Run: headless pygame with SDL's dummy video driver; simulated clock (each Clock.tick advances the game by its frame time, no real sleeping); random seed 0; keys injected as events and as key.get_pressed() state; mouse plan: one left click at the window centre at the start of phase 2, then a move to the lower-right quarter at the start of phase 3.
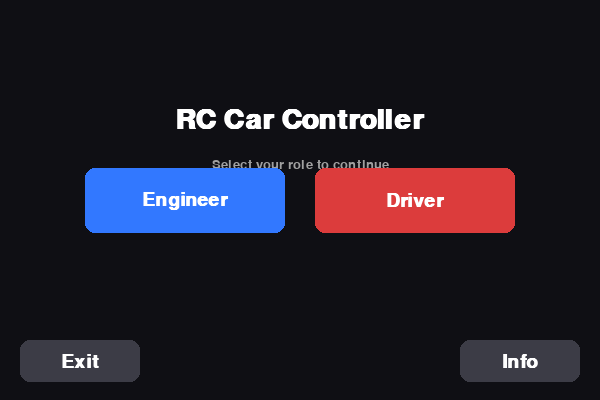
Frame 1 of 4 · flips 1–60 · no input
Frame 2 of 4 · flips 61–180 · clicked the window centre · tapped SPACE, RETURN · held RIGHT (→), D · screen unchanged from frame 1, image omitted
Frame 3 of 4 · flips 181–300 · moved the mouse to the lower-right quarter · held DOWN (↓), S · screen unchanged from frame 2, image omitted
Frame 4 of 4 · flips 301–420 · held LEFT (←), A, UP (↑), W · screen unchanged from frame 3, image omitted

The pygame program that drew these frames:




"""
menu.py
Main menu window for the RC Car controller.
Shows Engineer / Driver role buttons, plus Exit and Info.
"""

import pygame
import sys

# ── Config ────────────────────────────────────────────────────
WIDTH, HEIGHT = 600, 400
FPS           = 60
TITLE         = "RC Car Controller"

# Colors
BG          = (15, 15, 20)
WHITE       = (255, 255, 255)
GRAY        = (160, 160, 160)
DARK_GRAY   = (40, 40, 50)
ACCENT_BLUE = (50, 120, 255)
ACCENT_RED  = (220, 60, 60)
HOVER_BLUE  = (80, 150, 255)
HOVER_RED   = (240, 90, 90)
OVERLAY     = (0, 0, 0, 180)

INFO_TEXT = "Info text goes here.\nReplace this with your own description."

# ── Button class ──────────────────────────────────────────────
class Button:
    def __init__(self, x, y, w, h, label, color, hover_color):
        self.rect        = pygame.Rect(x, y, w, h)
        self.label       = label
        self.color       = color
        self.hover_color = hover_color

    def draw(self, surface, font):
        mouse = pygame.mouse.get_pos()
        col   = self.hover_color if self.rect.collidepoint(mouse) else self.color

        pygame.draw.rect(surface, col, self.rect, border_radius=10)
        text = font.render(self.label, True, WHITE)
        tr   = text.get_rect(center=self.rect.center)
        surface.blit(text, tr)

    def is_clicked(self, event):
        return (event.type == pygame.MOUSEBUTTONDOWN and
                event.button == 1 and
                self.rect.collidepoint(event.pos))


# ── Info popup ────────────────────────────────────────────────
def draw_info_popup(surface, font, small_font):
    # Dim background
    overlay = pygame.Surface((WIDTH, HEIGHT), pygame.SRCALPHA)
    overlay.fill((0, 0, 0, 180))
    surface.blit(overlay, (0, 0))

    # Popup box
    box = pygame.Rect(80, 80, 440, 240)
    pygame.draw.rect(surface, DARK_GRAY, box, border_radius=12)
    pygame.draw.rect(surface, GRAY, box, width=1, border_radius=12)

    # Title
    title = font.render("Info", True, WHITE)
    surface.blit(title, (box.x + 20, box.y + 16))

    # Body text (supports \n)
    lines = INFO_TEXT.split("\n")
    for i, line in enumerate(lines):
        txt = small_font.render(line, True, GRAY)
        surface.blit(txt, (box.x + 20, box.y + 60 + i * 28))

    # Close hint
    hint = small_font.render("Press ESC or click anywhere to close", True, (90, 90, 100))
    surface.blit(hint, (box.x + 20, box.y + 200))


# ── Main ──────────────────────────────────────────────────────
def main():
    pygame.init()
    screen = pygame.display.set_mode((WIDTH, HEIGHT))
    pygame.display.set_caption(TITLE)
    clock  = pygame.time.Clock()

    font       = pygame.font.SysFont("segoeui", 28, bold=True)
    small_font = pygame.font.SysFont("segoeui", 20)
    title_font = pygame.font.SysFont("segoeui", 42, bold=True)

    # Main buttons (centered)
    btn_w, btn_h = 200, 65
    gap          = 30
    total_w      = btn_w * 2 + gap
    start_x      = (WIDTH - total_w) // 2
    center_y     = HEIGHT // 2 - btn_h // 2

    btn_engineer = Button(start_x,              center_y, btn_w, btn_h, "Engineer", ACCENT_BLUE, HOVER_BLUE)
    btn_driver   = Button(start_x + btn_w + gap, center_y, btn_w, btn_h, "Driver",   ACCENT_RED,  HOVER_RED)

    # Bottom buttons
    btn_exit = Button(20,          HEIGHT - 60, 120, 42, "Exit", (60, 60, 70), (90, 90, 100))
    btn_info = Button(WIDTH - 140, HEIGHT - 60, 120, 42, "Info", (60, 60, 70), (90, 90, 100))

    show_info = False

    while True:
        screen.fill(BG)

        # Title
        title_surf = title_font.render("RC Car Controller", True, WHITE)
        screen.blit(title_surf, title_surf.get_rect(center=(WIDTH // 2, 120)))

        # Subtitle
        sub = small_font.render("Select your role to continue", True, GRAY)
        screen.blit(sub, sub.get_rect(center=(WIDTH // 2, 165)))

        # Draw buttons
        btn_engineer.draw(screen, font)
        btn_driver.draw(screen, font)
        btn_exit.draw(screen, font)
        btn_info.draw(screen, font)

        # Info popup on top
        if show_info:
            draw_info_popup(screen, font, small_font)

        pygame.display.flip()
        clock.tick(FPS)

        for event in pygame.event.get():
            if event.type == pygame.QUIT:
                pygame.quit()
                sys.exit()

            if event.type == pygame.KEYDOWN and event.key == pygame.K_ESCAPE:
                if show_info:
                    show_info = False

            if show_info:
                # Any click closes the popup
                if event.type == pygame.MOUSEBUTTONDOWN:
                    show_info = False
                continue

            if btn_exit.is_clicked(event):
                pygame.quit()
                sys.exit()

            if btn_info.is_clicked(event):
                show_info = True

            if btn_engineer.is_clicked(event):
                print("Engineer selected")   # hook your Engineer screen here

            if btn_driver.is_clicked(event):
                print("Driver selected")     # hook your Driver screen here


if __name__ == "__main__":
    main()
